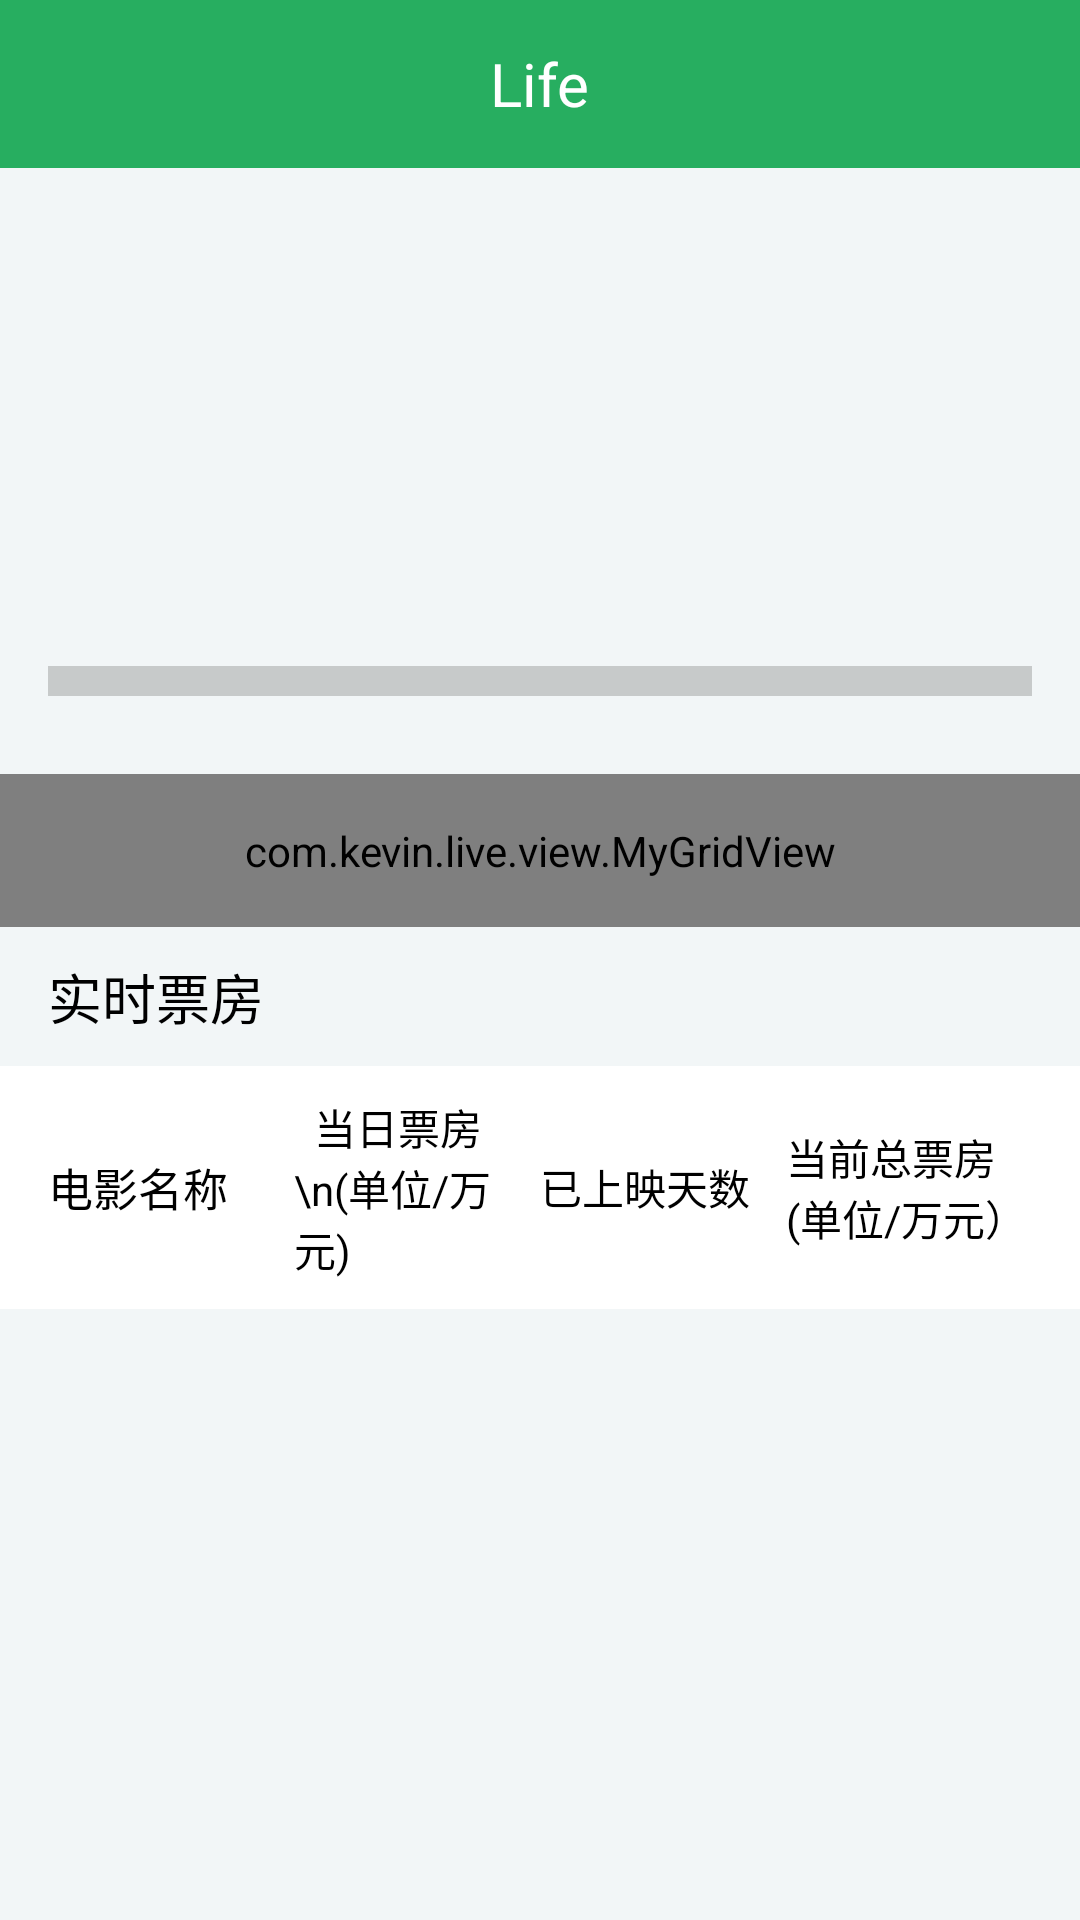

This screen was rendered from an Android layout file. Write that file and the resources it references.
<!-- AndroidManifest.xml: application theme BaseTheme -->
<!-- res/layout/fragment_home.xml -->
<?xml version="1.0" encoding="utf-8"?>
<LinearLayout xmlns:android="http://schemas.android.com/apk/res/android"
    xmlns:app="http://schemas.android.com/apk/res-auto"
    xmlns:tools="http://schemas.android.com/tools"
    android:layout_width="match_parent"
    android:layout_height="match_parent"
    android:orientation="vertical">

    <include layout="@layout/tool_bar" />

    <android.support.v4.widget.NestedScrollView
        android:layout_width="match_parent"
        android:layout_height="match_parent"
        android:descendantFocusability="blocksDescendants">

        <LinearLayout
            android:layout_width="match_parent"
            android:layout_height="match_parent"
            android:orientation="vertical">

            <include layout="@layout/layout_view_pager" />

            <com.kevin.live.view.MyGridView
                android:id="@+id/mgv_my_grid_view"
                android:background="@color/white"
                android:paddingVertical="@dimen/uniform_padding"
                android:layout_width="match_parent"
                android:layout_height="wrap_content"
                android:layout_marginTop="@dimen/uniform_margin"
                android:horizontalSpacing="-5dp"
                android:listSelector="@color/transparent"
                android:numColumns="4"
                android:scrollbars="none"
                android:stretchMode="columnWidth"
                android:verticalSpacing="15dp"></com.kevin.live.view.MyGridView>

            <TextView
                android:id="@+id/tv_current_box_office"
                android:layout_width="match_parent"
                android:layout_height="wrap_content"
                android:text="实时票房"
                android:textColor="@color/black"
                android:paddingHorizontal="@dimen/uniform_padding"
                android:paddingVertical="@dimen/padding_10"
                android:textSize="@dimen/textSize18" />

            <include layout="@layout/header_item_current_box_office"/>
            <android.support.v7.widget.RecyclerView
                android:id="@+id/rl_recycler_view"
                android:background="@color/white"
                android:layout_width="match_parent"
                android:layout_height="wrap_content"
                ></android.support.v7.widget.RecyclerView>
        </LinearLayout>

    </android.support.v4.widget.NestedScrollView>

</LinearLayout>
<!-- res/layout/tool_bar.xml (included above) -->
<?xml version="1.0" encoding="utf-8"?>
<LinearLayout xmlns:android="http://schemas.android.com/apk/res/android"
    xmlns:app="http://schemas.android.com/apk/res-auto"
    android:id="@+id/ll_tool_bar"
    android:layout_width="match_parent"
    android:layout_height="wrap_content"
    android:orientation="vertical">

    <android.support.v7.widget.Toolbar
        android:id="@+id/tool_bar"
        android:layout_width="match_parent"
        android:layout_height="?attr/actionBarSize"
        android:background="@color/colorPrimary"
        android:elevation="@dimen/elevation_5"
        app:navigationIcon="@drawable/ic_back_m">

        
        
        
        
        
        
        
        

        <TextView
            android:id="@+id/tv_title"
            android:layout_width="wrap_content"
            android:layout_height="wrap_content"
            android:layout_gravity="center"
            android:text="Life"
            android:textColor="@color/white"
            android:textSize="20sp" />

        <ImageView
            android:id="@+id/iv_function"
            android:layout_width="56dp"
            android:layout_height="match_parent"
            android:layout_gravity="end"
            android:background="@drawable/bg_select_state_title_bar_right"
            android:clickable="true"
            android:padding="@dimen/uniform_padding"
            android:src="@drawable/ic_search"
            android:visibility="gone" />

    </android.support.v7.widget.Toolbar>
</LinearLayout>
<!-- res/layout/layout_view_pager.xml (included above) -->
<?xml version="1.0" encoding="utf-8"?>
<RelativeLayout xmlns:android="http://schemas.android.com/apk/res/android"
    android:id="@+id/rl_view_pager"
    android:layout_width="match_parent"
    android:layout_height="170dp"
    android:layout_marginTop="@dimen/uniform_margin"
    android:orientation="vertical"
    android:paddingLeft="@dimen/uniform_padding"
    android:paddingRight="@dimen/uniform_padding">


    <android.support.v4.view.ViewPager
        android:id="@+id/view_pager"
        android:layout_width="match_parent"
        android:layout_height="match_parent"></android.support.v4.view.ViewPager>

    <RelativeLayout
        android:layout_width="match_parent"
        android:layout_height="wrap_content"
        android:layout_alignParentBottom="true"
        android:layout_centerHorizontal="true"
        android:layout_marginBottom="10dp"
        android:background="@color/gray_9"
        android:paddingBottom="@dimen/padding_5"
        android:paddingTop="@dimen/padding_5">

        <LinearLayout
            android:id="@+id/indicator"
            android:layout_width="wrap_content"
            android:layout_height="wrap_content"
            android:layout_alignParentRight="true"
            android:layout_marginRight="50dp"
            android:orientation="horizontal" />
    </RelativeLayout>
</RelativeLayout>
<!-- res/layout/header_item_current_box_office.xml (included above) -->
<?xml version="1.0" encoding="utf-8"?>
<LinearLayout xmlns:android="http://schemas.android.com/apk/res/android"
    android:layout_width="match_parent"
    android:layout_height="wrap_content"
    android:paddingHorizontal="@dimen/uniform_padding"
    android:paddingVertical="@dimen/padding_10"
    android:gravity="center"
    android:background="@color/white"
    android:orientation="horizontal">

    <TextView
        android:id="@+id/tv_name"
        android:layout_width="0dp"
        android:layout_weight="1"
        android:layout_height="wrap_content"
        android:textSize="@dimen/textSize15"
        android:text="电影名称"
        android:textColor="@color/black"/>

    <TextView
        android:id="@+id/tv_cur"
        android:layout_width="0dp"
        android:layout_weight="1"
        android:layout_height="wrap_content"
        android:layout_gravity="center"
        android:text="  当日票房\n(单位/万元)"
        android:textColor="@color/black"/>

    <TextView
        android:id="@+id/tv_days"
        android:textColor="@color/black"
        android:layout_width="0dp"
        android:layout_weight="1"
        android:text="已上映天数"
        android:layout_height="wrap_content" />

    <TextView
        android:id="@+id/tv_sum"
        android:layout_width="0dp"
        android:text="当前总票房(单位/万元）"
        android:layout_weight="1"
        android:textColor="@color/black"
        android:layout_height="wrap_content" />

</LinearLayout>
<!-- resources referenced by this layout -->
<resources>
  <color name="black">#000000</color>
  <color name="colorPrimary">#27AE60</color>
  <color name="gray_9">#5F7F7F7F</color>
  <color name="transparent">#00000000</color>
  <color name="white">#ffffff</color>
  <dimen name="elevation_5">5dp</dimen>
  <dimen name="padding_10">10dp</dimen>
  <dimen name="padding_5">5dp</dimen>
  <dimen name="textSize15">15sp</dimen>
  <dimen name="textSize18">18sp</dimen>
  <dimen name="uniform_margin">16dp</dimen>
  <dimen name="uniform_padding">16dp</dimen>
  <!-- drawable bg_select_state_title_bar_right (drawable) -->
  <?xml version="1.0" encoding="utf-8"?>
  <selector xmlns:android="http://schemas.android.com/apk/res/android">
      <item android:drawable="@color/colorPrimaryDark" android:state_pressed="true" />
      <item android:drawable="@color/colorPrimary" android:state_pressed="false" android:state_selected="false" />
  
  </selector>
  <style name="BaseTheme" parent="Theme.AppCompat.Light.NoActionBar">
          
          <item name="colorPrimary">@color/colorPrimary</item>
          <item name="colorPrimaryDark">@color/colorPrimaryDark</item>
          <item name="colorAccent">@color/colorAccent</item>
          <item name="android:windowBackground">@color/backgroundColor</item>
      </style>
  <color name="colorPrimaryDark">#27AE60</color>
  <color name="colorAccent">#FF4081</color>
  <color name="backgroundColor">#F2F6F7</color>
</resources>
